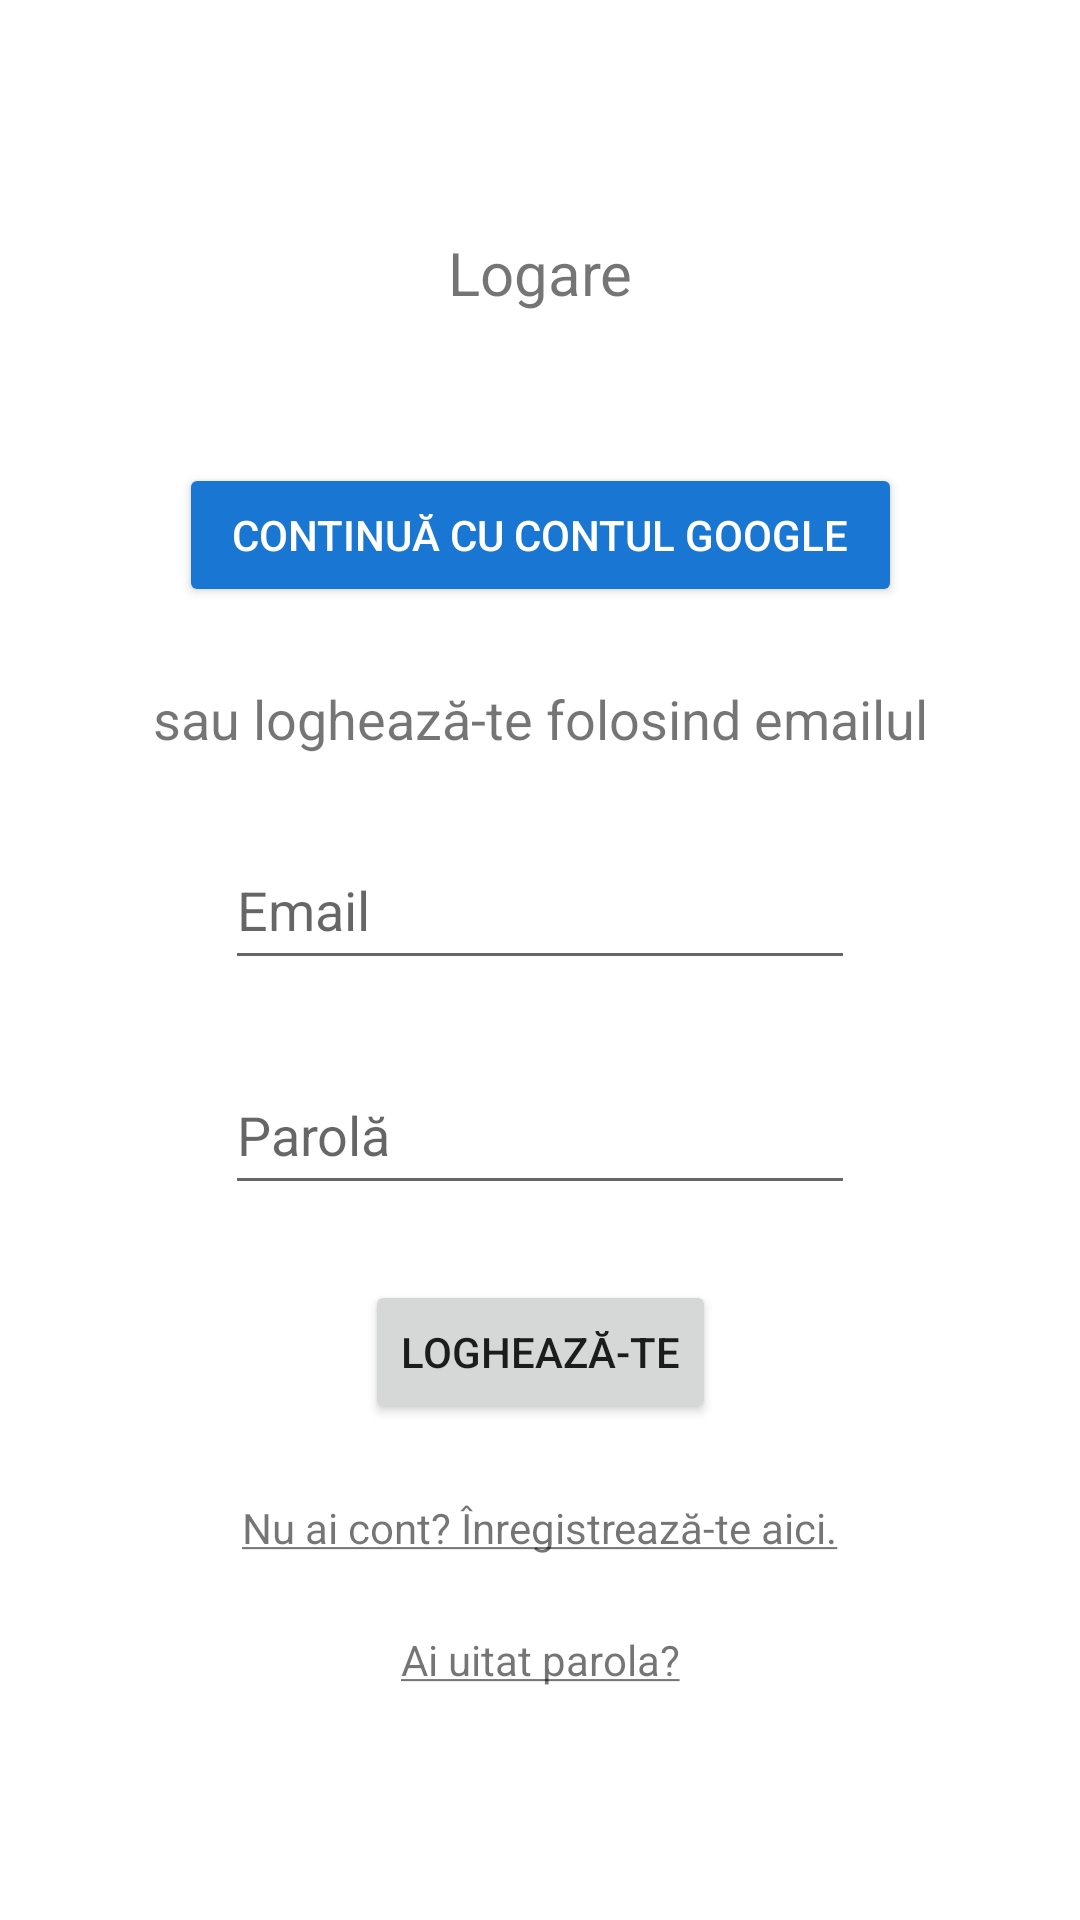

The Android layout XML behind this screen, and the referenced resources:
<!-- AndroidManifest.xml: application theme Theme.TownTrekker -->
<!-- res/layout/pagina_logare.xml -->
<?xml version="1.0" encoding="utf-8"?>
<androidx.core.widget.NestedScrollView xmlns:android="http://schemas.android.com/apk/res/android"
    xmlns:app="http://schemas.android.com/apk/res-auto"
    xmlns:tools="http://schemas.android.com/tools"
    android:layout_width="match_parent"
    android:layout_height="match_parent"
    tools:context=".pagini.auth.Logare" >

    <androidx.constraintlayout.widget.ConstraintLayout
        android:layout_width="match_parent"
        android:layout_height="match_parent"
        android:layout_gravity="center_vertical"
        android:layout_marginVertical="25dp">

        <TextView
            android:id="@+id/Login_Titlu"
            android:layout_width="wrap_content"
            android:layout_height="wrap_content"
            android:text="@string/logare_titlu"
            android:textSize="20sp"
            app:layout_constraintEnd_toEndOf="parent"
            app:layout_constraintStart_toStartOf="parent"
            app:layout_constraintTop_toTopOf="parent" />

        <androidx.appcompat.widget.AppCompatButton
            android:id="@+id/Login_Google"
            android:layout_width="wrap_content"
            android:layout_height="wrap_content"
            android:layout_marginTop="50dp"
            android:drawableStart="@drawable/logo_google"
            android:drawablePadding="10dp"
            android:paddingHorizontal="17.5sp"
            android:paddingVertical="12.5sp"
            android:text="@string/login_button_google"
            android:theme="@style/ButtonStyle"
            app:layout_constraintEnd_toEndOf="parent"
            app:layout_constraintStart_toStartOf="parent"
            app:layout_constraintTop_toBottomOf="@id/Login_Titlu"
            tools:ignore="TextContrastCheck" />

        <TextView
            android:id="@+id/Login_alta_metoda"
            android:layout_width="wrap_content"
            android:layout_height="wrap_content"
            android:layout_marginTop="25dp"
            android:text="@string/login_other_login_method"
            android:textSize="18sp"
            app:layout_constraintEnd_toEndOf="parent"
            app:layout_constraintStart_toStartOf="parent"
            app:layout_constraintTop_toBottomOf="@id/Login_Google" />

        <EditText
            android:id="@+id/Login_Email"
            android:layout_width="wrap_content"
            android:layout_height="wrap_content"
            android:layout_marginTop="25dp"
            android:autofillHints="emailAddress"
            android:ems="10"
            android:hint="@string/hint_email"
            android:inputType="textEmailAddress"
            android:minHeight="50dp"
            android:singleLine="true"
            app:layout_constraintEnd_toEndOf="parent"
            app:layout_constraintStart_toStartOf="parent"
            app:layout_constraintTop_toBottomOf="@+id/Login_alta_metoda" />

        <FrameLayout
            android:id="@+id/Login_Parola_Layout"
            android:layout_width="wrap_content"
            android:layout_height="wrap_content"
            android:layout_marginTop="25dp"
            app:layout_constraintEnd_toEndOf="parent"
            app:layout_constraintStart_toStartOf="parent"
            app:layout_constraintTop_toBottomOf="@+id/Login_Email">

            <EditText
                android:id="@+id/Login_Parola"
                android:layout_width="wrap_content"
                android:layout_height="wrap_content"
                android:autofillHints="password"
                android:ems="10"
                android:hint="@string/hint_parola"
                android:inputType="text|textPassword"
                android:minHeight="50dp"
                android:paddingEnd="42.5dp"
                android:singleLine="true"
                tools:ignore="RtlSymmetry" />

            <ImageButton
                android:id="@+id/Login_Parola_Toggle"
                android:layout_width="30dp"
                android:layout_height="30dp"
                android:layout_gravity="end|center_vertical"
                android:layout_marginEnd="7.5dp"
                android:layout_marginBottom="2.5dp"
                android:background="#00000000"
                android:contentDescription="@string/logare_parola_toggle"
                android:scaleType="centerCrop"
                android:src="@drawable/icon_vis_on"
                tools:ignore="TouchTargetSizeCheck" />

        </FrameLayout>

        <Button
            android:id="@+id/Login_Buton"
            android:layout_width="wrap_content"
            android:layout_height="wrap_content"
            android:layout_marginTop="25dp"
            android:text="@string/logare_buton"
            app:cornerRadius="8dp"
            app:layout_constraintEnd_toEndOf="parent"
            app:layout_constraintStart_toStartOf="parent"
            app:layout_constraintTop_toBottomOf="@+id/Login_Parola_Layout" />

        <TextView
            android:id="@+id/Login_to_Auth"
            android:layout_width="wrap_content"
            android:layout_height="wrap_content"
            android:layout_marginTop="25dp"
            android:text="@string/to_auth"
            app:layout_constraintEnd_toEndOf="parent"
            app:layout_constraintStart_toStartOf="parent"
            app:layout_constraintTop_toBottomOf="@+id/Login_Buton" />

        <TextView
            android:id="@+id/Login_to_Reset"
            android:layout_width="wrap_content"
            android:layout_height="wrap_content"
            android:layout_marginTop="25dp"
            android:text="@string/resetare_parola"
            app:layout_constraintEnd_toEndOf="parent"
            app:layout_constraintStart_toStartOf="parent"
            app:layout_constraintTop_toBottomOf="@+id/Login_to_Auth" />

    </androidx.constraintlayout.widget.ConstraintLayout>

</androidx.core.widget.NestedScrollView>
<!-- resources referenced by this layout -->
<resources>
  <string name="hint_email">Email</string>
  <string name="hint_parola">Parolă</string>
  <string name="logare_buton">Loghează-te</string>
  <string name="logare_parola_toggle">ascundere/afișare parolă</string>
  <string name="logare_titlu">Logare</string>
  <string name="login_button_google">Continuă cu contul Google</string>
  <string name="login_other_login_method">sau loghează-te folosind emailul</string>
  <string name="resetare_parola"><u>Ai uitat parola?</u></string>
  <string name="to_auth"><u>Nu ai cont? Înregistrează-te aici.</u></string>
  <style name="ButtonStyle">
          <item name="colorButtonNormal">#1976D2</item>
          <item name="android:textColor">@color/white</item>
      </style>
  <style name="Theme.TownTrekker" parent="Theme.MaterialComponents.DayNight">
          <item name="colorPrimary">#1976D2</item>
          <item name="colorPrimaryVariant">#1565C0</item>
          <item name="colorOnPrimary">@color/white</item>
  
          <item name="colorSecondary">#FFA000</item>
          <item name="colorSecondaryVariant">#FF8F00</item>
          <item name="colorOnSecondary">@color/black</item>
  
          <item name="colorAccent">#9C27B0</item>
  
          <item name="colorSurface">#F5F5F5</item>
          <item name="android:statusBarColor">#1976D2</item>
  
          <item name="android:windowBackground">@color/white</item>
      </style>
  <!-- not gathered from this repository: default colours our renderer supplied (Android Studio template values) -->
  <color name="black">#FF000000</color>
  <color name="white">#FFFFFFFF</color>
</resources>
